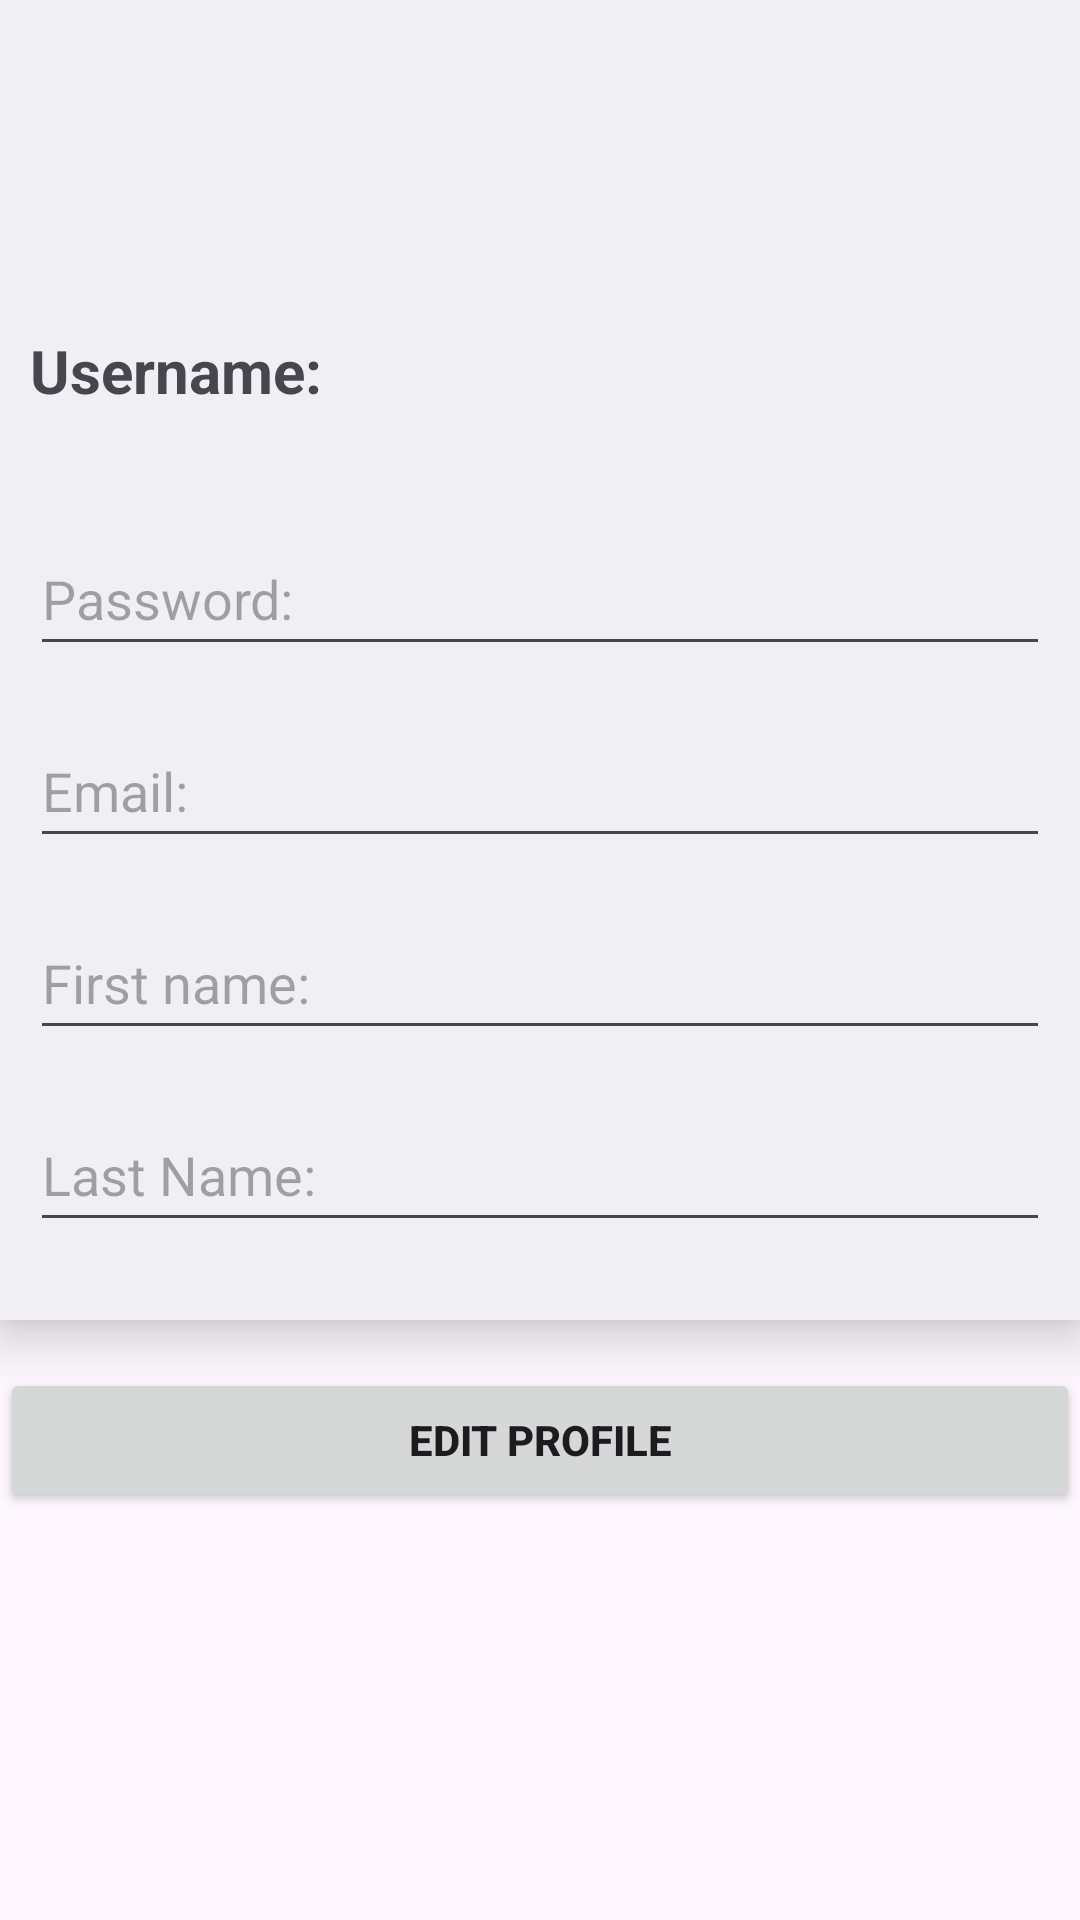

Layout XML and referenced resources for this Android screen:
<!-- AndroidManifest.xml: application theme Theme.Inl3 -->
<!-- res/layout/fragment_edit_user.xml -->
<?xml version="1.0" encoding="utf-8"?>
<androidx.constraintlayout.widget.ConstraintLayout xmlns:android="http://schemas.android.com/apk/res/android"
    xmlns:app="http://schemas.android.com/apk/res-auto"
    android:layout_width="match_parent"
    android:layout_height="match_parent">

    <LinearLayout
        android:id="@+id/edit_form"
        android:layout_width="0dp"
        android:layout_height="wrap_content"
        android:background="@color/background_layer_2"
        android:elevation="10dp"
        android:orientation="vertical"
        android:padding="10dp"
        app:layout_constraintEnd_toEndOf="parent"
        app:layout_constraintStart_toStartOf="parent"
        app:layout_constraintTop_toTopOf="parent">



        <TextView
            android:id="@+id/username"
            android:layout_width="match_parent"
            android:layout_height="48dp"
            android:layout_marginBottom="16dp"
            android:hint="@string/username"
            android:inputType="text"
            android:text="@string/username"
            android:textStyle="bold"
            android:textSize="20sp"
            android:layout_marginTop="100dp"
            >

        </TextView>

        <EditText
            android:id="@+id/password"
            android:layout_width="match_parent"
            android:layout_height="48dp"
            android:layout_marginBottom="16dp"
            android:hint="@string/password"
            android:inputType="textPassword">

        </EditText>

        <EditText
            android:id="@+id/email"
            android:layout_width="match_parent"
            android:layout_height="48dp"
            android:layout_marginBottom="16dp"
            android:hint="@string/email"
            android:inputType="textEmailAddress">

        </EditText>

        <EditText
            android:id="@+id/firstName"
            android:layout_width="match_parent"
            android:layout_height="48dp"
            android:layout_marginBottom="16dp"
            android:hint="@string/first_name"
            android:inputType="text">

        </EditText>

        <EditText
            android:id="@+id/lName"
            android:layout_width="match_parent"
            android:layout_height="48dp"
            android:layout_marginBottom="16dp"
            android:hint="@string/last_name"
            android:inputType="text">

        </EditText>

    </LinearLayout>

    <Button
        android:id="@+id/editBtn"
        android:layout_width="0dp"
        android:layout_height="wrap_content"
        android:layout_marginTop="16dp"
        android:layout_marginBottom="16dp"
        android:text="@string/Edit"
        android:textStyle="bold"
        app:layout_constraintEnd_toEndOf="parent"
        app:layout_constraintStart_toStartOf="parent"
        app:layout_constraintTop_toBottomOf="@id/edit_form" />

</androidx.constraintlayout.widget.ConstraintLayout>
<!-- resources referenced by this layout -->
<resources>
  <color name="background_layer_2">#F0EFF4</color>
  <string name="Edit">Edit profile</string>
  <string name="email">Email:</string>
  <string name="first_name">First name:</string>
  <string name="last_name">Last Name:</string>
  <string name="password">Password:</string>
  <string name="username">Username:</string>
  <style name="Theme.Inl3" parent="Base.Theme.Inl3" />
  <style name="Base.Theme.Inl3" parent="Theme.Material3.DayNight.NoActionBar">
          
          
      </style>
</resources>
